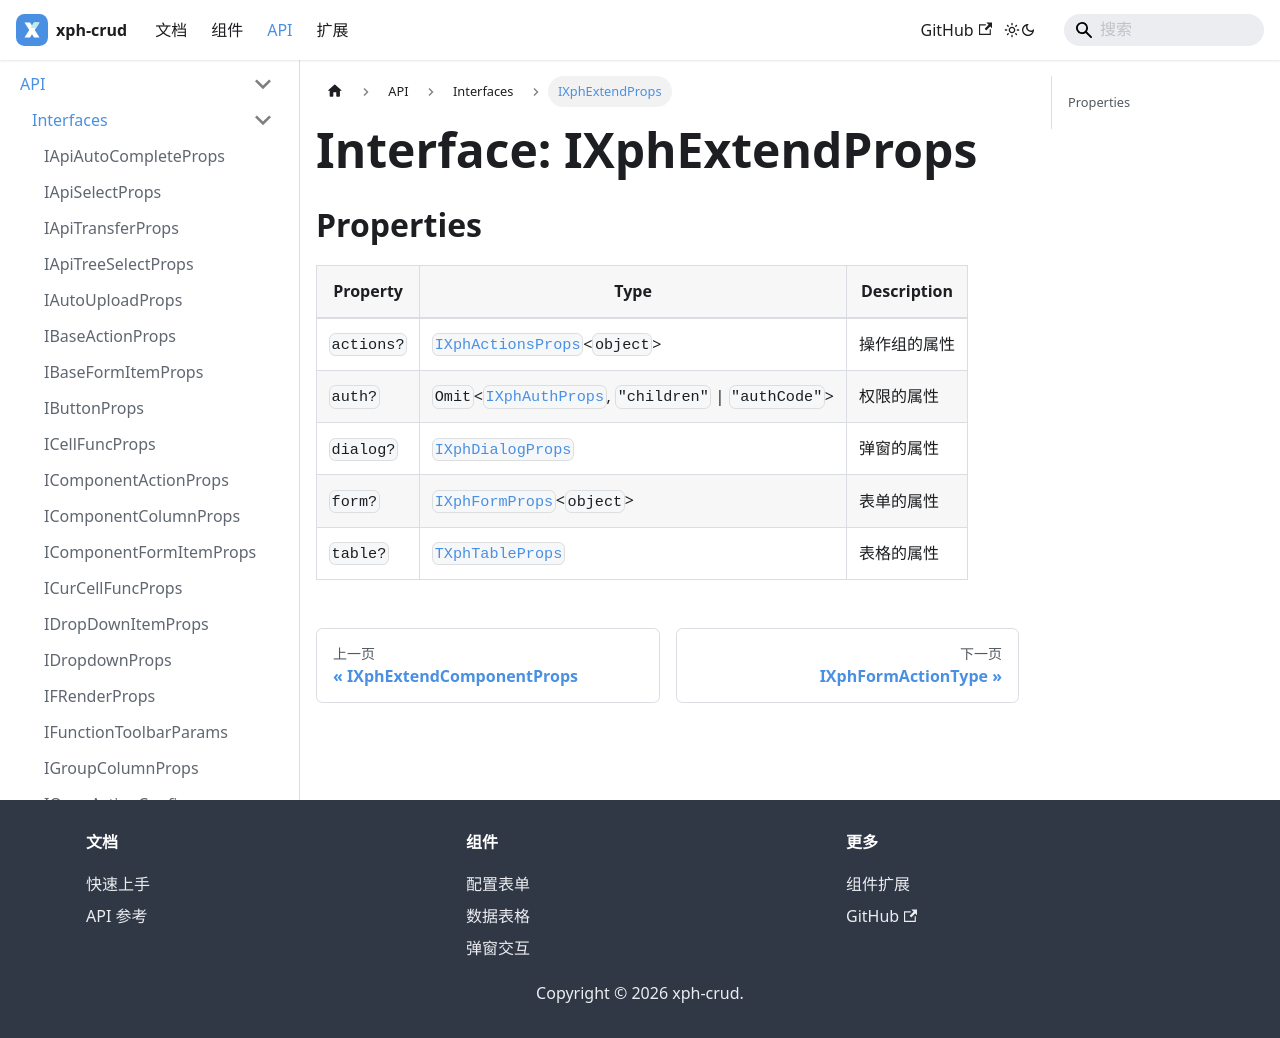

repository: XiaoPiHong/xph-crud · page: docs/api/interfaces/IXphExtendProps/index.html · generator: docusaurus

# Interface: IXphExtendProps

## Properties

| Property | Type | Description |
| ------ | ------ | ------ |
| `actions?` | [`IXphActionsProps`](IXphActionsProps.md)\<`object`\> | 操作组的属性 |
| `auth?` | `Omit`\<[`IXphAuthProps`](IXphAuthProps.md), `"children"` \| `"authCode"`\> | 权限的属性 |
| `dialog?` | [`IXphDialogProps`](IXphDialogProps.md) | 弹窗的属性 |
| `form?` | [`IXphFormProps`](IXphFormProps.md)\<`object`\> | 表单的属性 |
| `table?` | [`TXphTableProps`](../type-aliases/TXphTableProps.md) | 表格的属性 |
